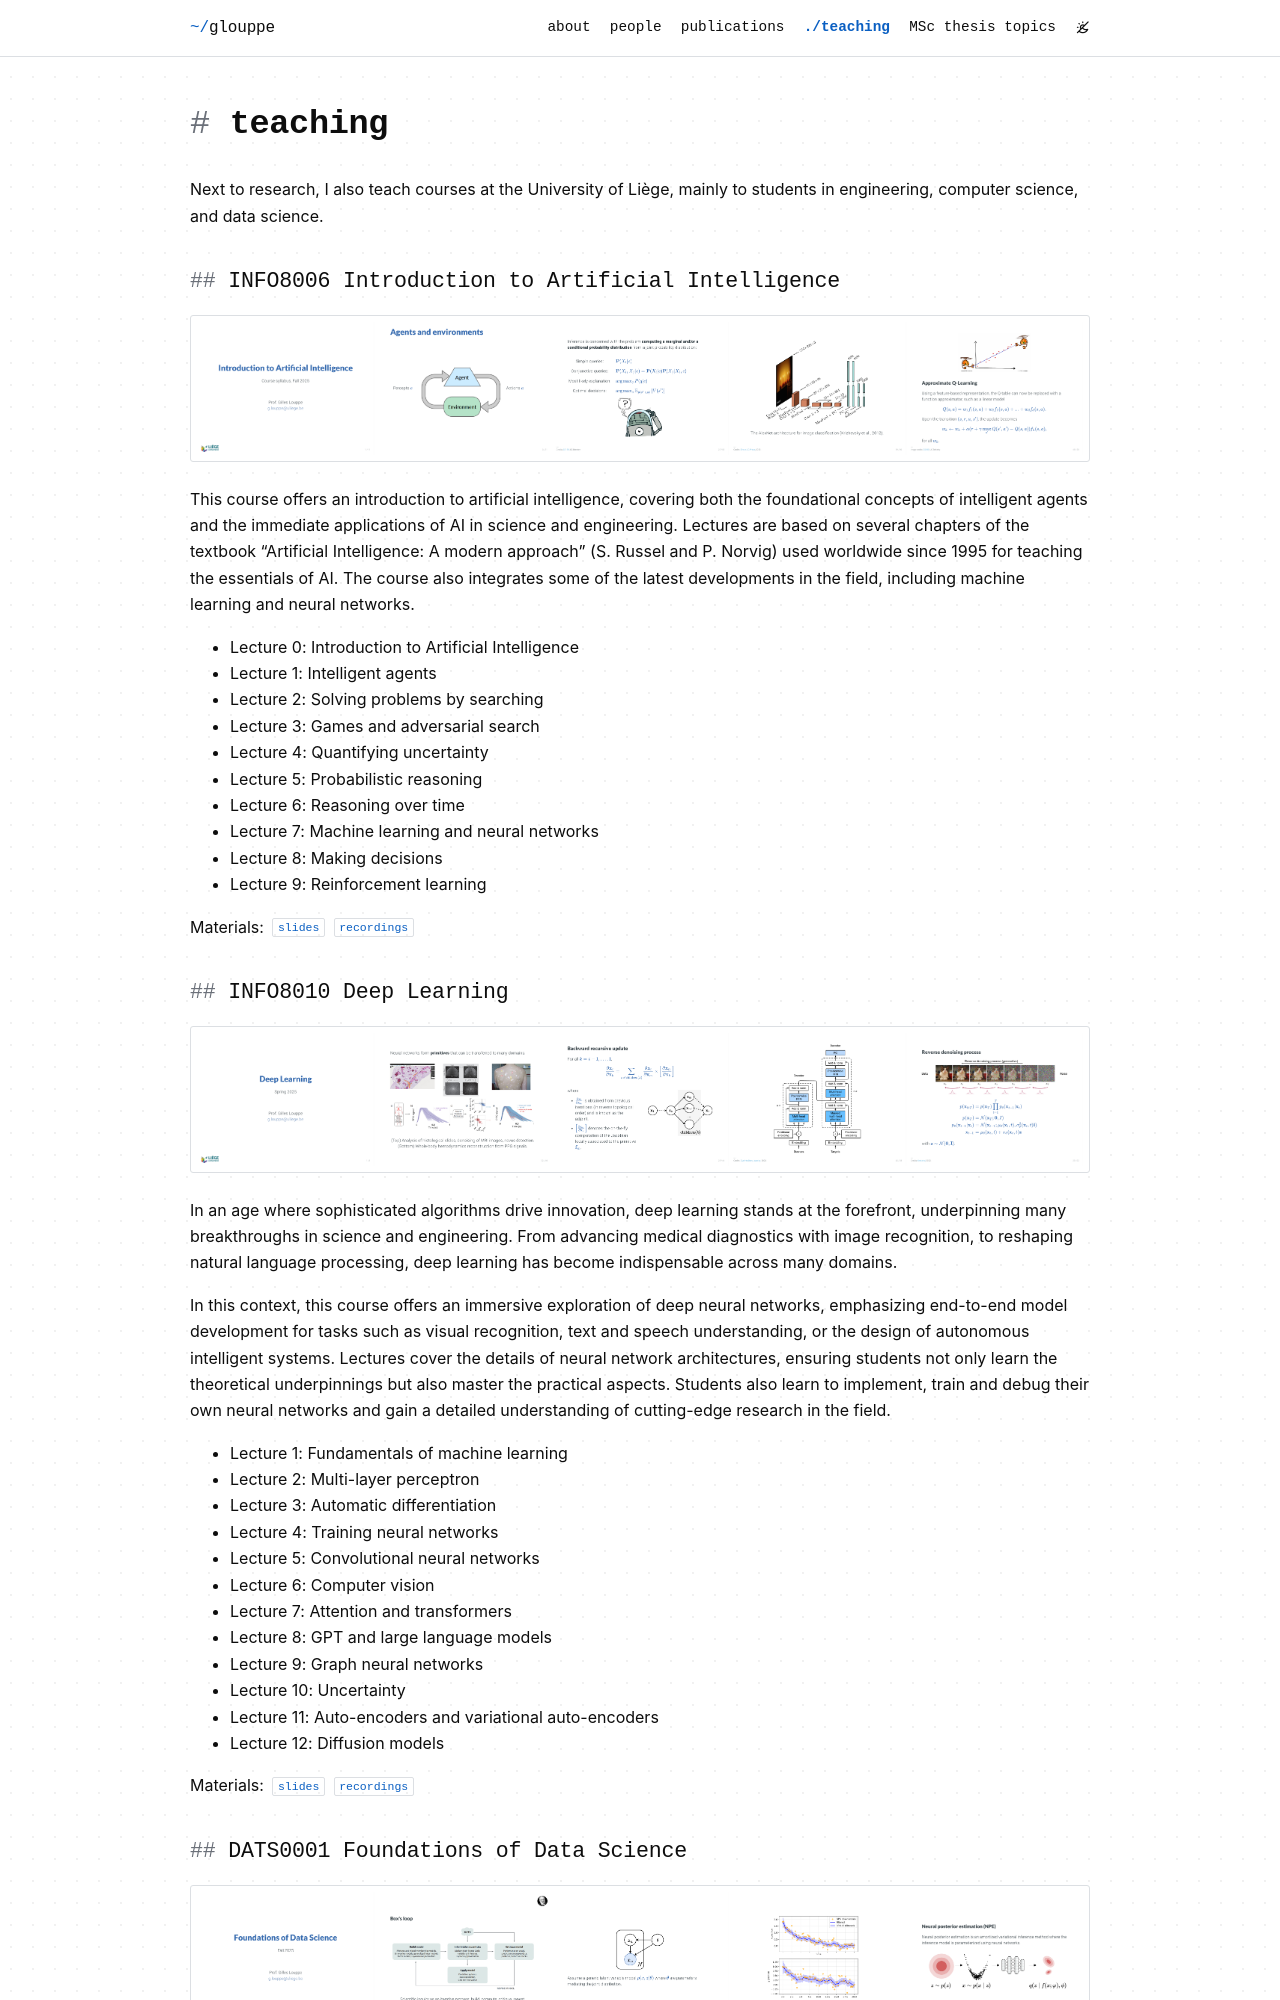

repository: glouppe/glouppe.github.io · page: teaching/index.html · generator: jekyll

---
layout: page
permalink: /teaching/
title: teaching
nav: true
nav_order: 4
---

Next to research, I also teach courses at the University of Liège, mainly to students in engineering, computer science, and data science. 


## INFO8006 Introduction to Artificial Intelligence 

![](/assets/img/info8006.png){:.course-thumbs}

This course offers an introduction to artificial intelligence, covering both the foundational concepts of intelligent agents and the immediate applications of AI in science and engineering. Lectures are based on several chapters of the textbook "Artificial Intelligence: A modern approach" (S. Russel and P. Norvig) used worldwide since 1995 for teaching the essentials of AI. The course also integrates some of the latest developments in the field, including machine learning and neural networks.

- Lecture 0: Introduction to Artificial Intelligence
- Lecture 1: Intelligent agents
- Lecture 2: Solving problems by searching
- Lecture 3: Games and adversarial search
- Lecture 4: Quantifying uncertainty
- Lecture 5: Probabilistic reasoning
- Lecture 6: Reasoning over time
- Lecture 7: Machine learning and neural networks
- Lecture 8: Making decisions
- Lecture 9: Reinforcement learning

Materials: [slides](https://github.com/glouppe/info8006-introduction-to-ai){:.pub-link} [recordings](https://www.youtube.com/playlist?list=PLLqXZ_E-UXly_dVpKfgzuga61h7z8XjbK){:.pub-link}


## INFO8010 Deep Learning

![](/assets/img/info8010.png){:.course-thumbs}

In an age where sophisticated algorithms drive innovation, deep learning stands at the forefront, underpinning many breakthroughs in science and engineering. From advancing medical diagnostics with image recognition, to reshaping natural language processing, deep learning has become indispensable across many domains.

In this context, this course offers an immersive exploration of deep neural networks, emphasizing end-to-end model development for tasks such as visual recognition, text and speech understanding, or the design of autonomous intelligent systems. Lectures cover the details of neural network architectures, ensuring students not only learn the theoretical underpinnings but also master the practical aspects. Students also learn to implement, train and debug their own neural networks and gain a detailed understanding of cutting-edge research in the field.

- Lecture 1: Fundamentals of machine learning
- Lecture 2: Multi-layer perceptron
- Lecture 3: Automatic differentiation
- Lecture 4: Training neural networks
- Lecture 5: Convolutional neural networks 
- Lecture 6: Computer vision
- Lecture 7: Attention and transformers
- Lecture 8: GPT and large language models
- Lecture 9: Graph neural networks
- Lecture 10: Uncertainty
- Lecture 11: Auto-encoders and variational auto-encoders
- Lecture 12: Diffusion models

Materials: [slides](https://github.com/glouppe/info8010-deep-learning){:.pub-link} [recordings](https://www.youtube.com/playlist?list=PLLqXZ_E-UXlxV-ybsjk4rwXlKF6LsYHFV){:.pub-link}
